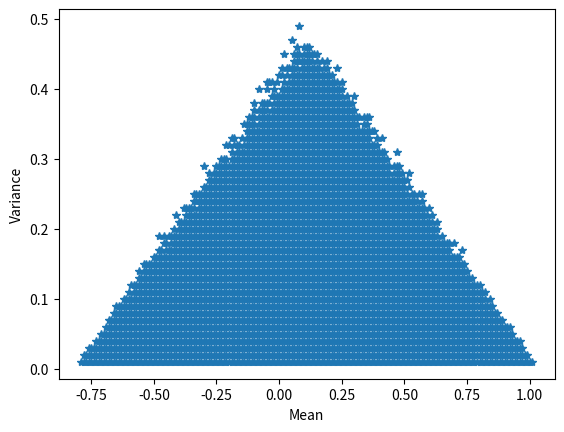

Source code (Python):
#!/usr/bin/env python3
# -*- coding: utf-8 -*-
"""
Created on Fri Jun 17 18:24:27 2022

[redacted]
"""

import numpy
import matplotlib.pyplot as plt

#Draw 10 simulations from N(0,1)
mu, sigma, n = 0, 1, 5
x = numpy.random.normal(mu, sigma, n)

#Put a ball around the simulations
a,b = min(x), max(x)

#Put a grid on the parameter space R2
G = []
for ind1 in [x / 100 for x in range(-200, 200, 1)]:
    for ind2 in [x / 100 for x in range(1, 200, 1)]:
        G.append([ind1, ind2])

#Sample from the normal distribution with the grid point as parameters 100 times and check if 100*(1-alpha)
#land in the ball around the simulations
cmu = []
csigma = []
sim = 1000
for param in G:
    y = numpy.random.normal(param[0], param[1], sim)
    y = numpy.sort(y)
    check1 = y[int(len(y)*0.025)] > a
    check2 = y[int(len(y)*0.975)] < b
    if check1 and check2:
        cmu.append(param[0])
        csigma.append(param[1])
        
#Visualize the confidence set 
plt.plot(cmu, csigma, '*')
plt.xlabel("Mean")
plt.ylabel("Variance")
plt.show()

#Visualize the confidence distribution for the mean
#plt.hist(cmu, bins=50)
#plt.show()

